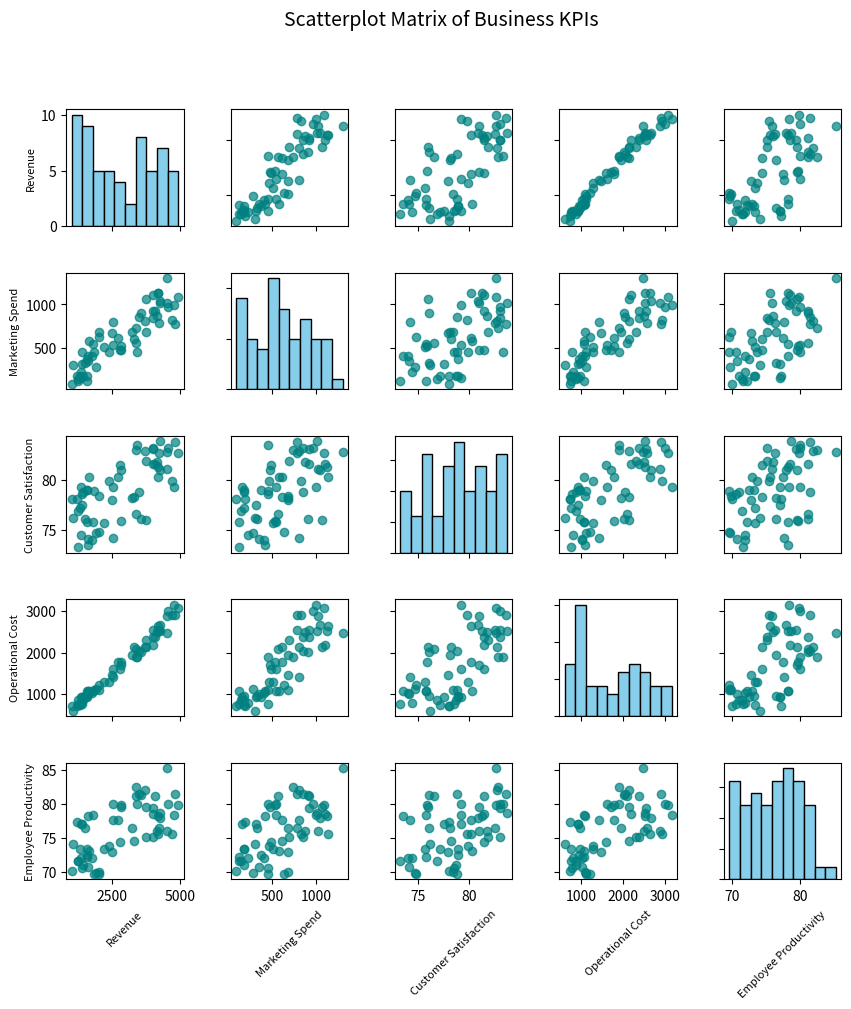

Python code for this plot:
"""
ex6.py
Create a scatterplot matrix for synthetic business intelligence data.   
The dataset includes:
- Revenue
- Marketing Spend
- Customer Satisfaction
- Operational Cost
- Employee Productivity
The insights to explore:

Scatterplot Matrix of Business KPIs

How Marketing Spend relates to Revenue (directly proportional)
Whether Operational Cost impacts Employee Productivity
Patterns like clusters or outliers

"""

import random
import matplotlib.pyplot as plt

# Step 1: Generate synthetic business data
n = 60
revenue = [random.uniform(1000, 5000) for _ in range(n)]
marketing_spend = [r * random.uniform(0.18, 0.25) + random.uniform(-200, 200) for r in revenue]
customer_satisfaction = [75 + (r/1000)*1.5 - (m/500)*0.6 + random.uniform(-4, 4) for r, m in zip(revenue, marketing_spend)]
operational_cost = [r * random.uniform(0.55, 0.65) + random.uniform(-100, 100) for r in revenue]
employee_productivity = [70 + (r/5000)*20 - (c/4000)*12 + random.uniform(-5, 5) for r, c in zip(revenue, operational_cost)]

data = {
    "Revenue": revenue,
    "Marketing Spend": marketing_spend,
    "Customer Satisfaction": customer_satisfaction,
    "Operational Cost": operational_cost,
    "Employee Productivity": employee_productivity
}

# Step 2: Create scatterplot matrix
keys = list(data.keys())
size = len(keys)
fig, axes = plt.subplots(size, size, figsize=(10, 10))
plt.subplots_adjust(wspace=0.4, hspace=0.4)

for i in range(size):
    for j in range(size):
        ax = axes[i][j]
        if i == j:
            # Plot histogram on diagonal
            ax.hist(data[keys[i]], bins=10, color="skyblue", edgecolor="black")
        else:
            # Scatter plots off-diagonal
            ax.scatter(data[keys[j]], data[keys[i]], alpha=0.7, color="teal")
        if i == size - 1:
            ax.set_xlabel(keys[j], rotation=45, fontsize=8)
        else:
            ax.set_xticklabels([])
        if j == 0:
            ax.set_ylabel(keys[i], fontsize=8)
        else:
            ax.set_yticklabels([])

plt.suptitle("Scatterplot Matrix of Business KPIs", fontsize=14)
plt.show()
